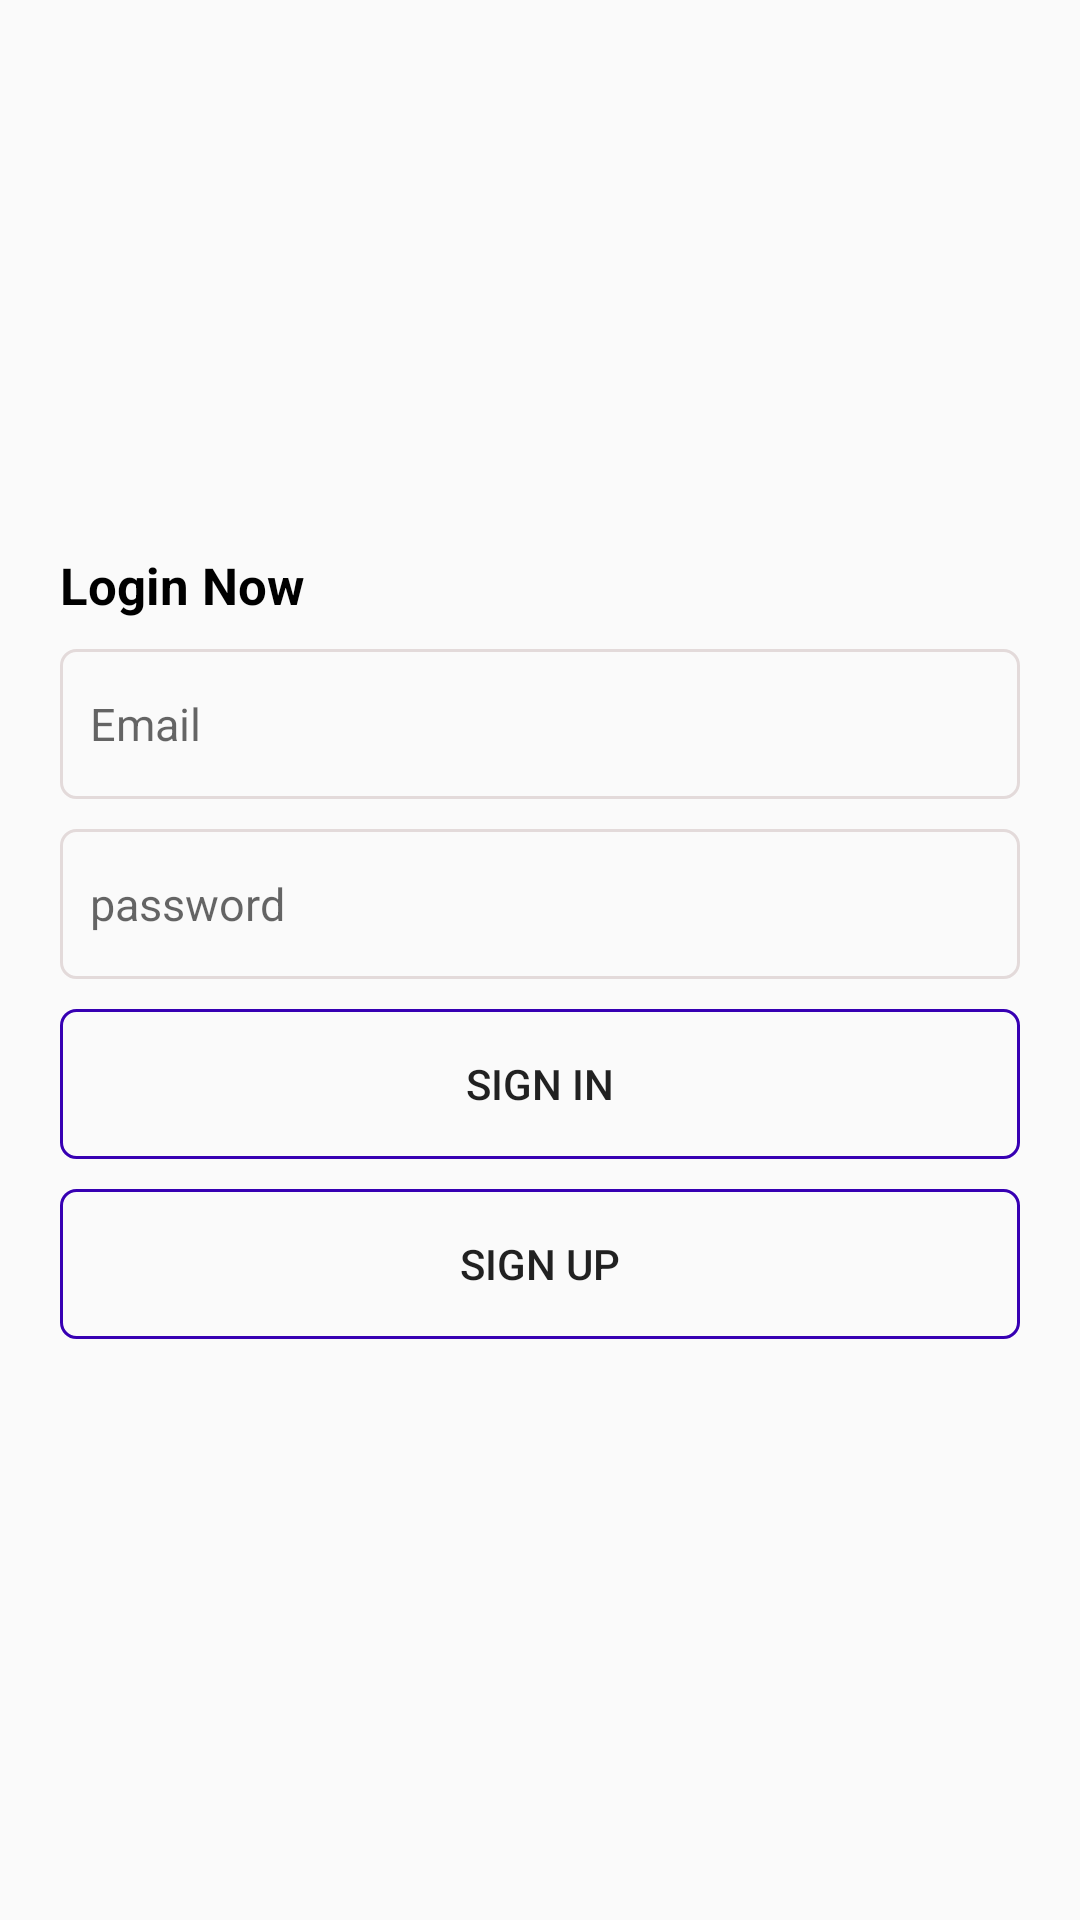

The Android layout XML behind this screen, and the referenced resources:
<!-- AndroidManifest.xml: application theme Theme.Crepaid -->
<!-- res/layout/activity_login_play.xml -->
<?xml version="1.0" encoding="utf-8"?>
<androidx.constraintlayout.widget.ConstraintLayout xmlns:android="http://schemas.android.com/apk/res/android"
    xmlns:app="http://schemas.android.com/apk/res-auto"
    xmlns:tools="http://schemas.android.com/tools"
    android:layout_width="match_parent"
    android:layout_height="match_parent"
    tools:context=".playPackage.loginPlay">

    <LinearLayout
        android:layout_width="match_parent"
        android:layout_height="wrap_content"
        android:orientation="vertical"
        app:layout_constraintBottom_toBottomOf="parent"
        app:layout_constraintEnd_toEndOf="parent"
        app:layout_constraintStart_toStartOf="parent"
        app:layout_constraintTop_toTopOf="parent">
        <LinearLayout
            android:layout_width="match_parent"
            android:layout_height="wrap_content"
            android:layout_below="@id/walletList"
            android:orientation="vertical">

            <TextView
                android:layout_width="match_parent"
                android:layout_height="wrap_content"
                android:layout_marginStart="20dp"
                android:text="Login Now"
                android:textColor="@color/black"
                android:textSize="17sp"
                android:textStyle="bold" />

            <EditText
                android:id="@+id/logintext"
                android:layout_width="match_parent"
                android:layout_height="50dp"
                android:layout_marginStart="20dp"
                android:layout_marginTop="10dp"
                android:layout_marginEnd="20dp"
                android:layout_marginBottom="10dp"
                android:background="@drawable/radius_background"
                android:gravity="center|start"
                android:hint="Email"
                android:inputType="textEmailAddress"
                android:padding="10dp"
                android:textSize="15sp" />

            <EditText
                android:id="@+id/holderName"
                android:layout_width="match_parent"
                android:layout_height="50dp"
                android:layout_marginStart="20dp"
                android:layout_marginEnd="20dp"
                android:layout_marginBottom="10dp"
                android:background="@drawable/radius_background"
                android:gravity="center|start"
                android:hint="Account Holder"
                android:inputType="textPersonName"
                android:maxLength="10"
                android:padding="10dp"
                android:textSize="15sp"
                android:visibility="gone" />

            <EditText
                android:id="@+id/holderIFSC"

                android:layout_width="match_parent"
                android:layout_height="50dp"
                android:layout_marginStart="20dp"
                android:layout_marginEnd="20dp"
                android:layout_marginBottom="10dp"
                android:background="@drawable/radius_background"
                android:gravity="center|start"
                android:hint="Bank IFSC"
                android:inputType="textNoSuggestions"
                android:maxLength="10"
                android:padding="10dp"
                android:textSize="15sp"
                android:visibility="gone" />

            <EditText
                android:id="@+id/holderAccount"
                android:layout_width="match_parent"
                android:layout_height="50dp"
                android:layout_marginStart="20dp"
                android:layout_marginEnd="20dp"
                android:layout_marginBottom="10dp"
                android:background="@drawable/radius_background"
                android:gravity="center|start"
                android:hint="Account Number"
                android:inputType="numberDecimal"
                android:maxLength="10"
                android:padding="10dp"
                android:textSize="15sp"
                android:visibility="gone" />

            <EditText
                android:id="@+id/loginpass"
                android:layout_width="match_parent"
                android:layout_height="50dp"
                android:layout_marginStart="20dp"
                android:layout_marginEnd="20dp"
                android:layout_marginBottom="10dp"
                android:background="@drawable/radius_background"
                android:gravity="center|start"
                android:hint="password"
                android:inputType="textPassword"
                android:padding="10dp"
                android:textSize="15sp" />


            <LinearLayout
                android:layout_width="match_parent"
                android:layout_height="wrap_content"
                android:layout_gravity="center"
                android:layout_marginBottom="20dp"
                android:orientation="horizontal"
                android:visibility="gone">

                <CheckBox
                    android:layout_width="25dp"
                    android:layout_height="25dp"
                    android:layout_marginStart="20dp"
                    android:checked="true"
                    android:clickable="false"
                    android:gravity="left|center" />

                <TextView
                    android:layout_width="0dp"
                    android:layout_height="25dp"
                    android:layout_gravity="center"
                    android:layout_marginStart="5dp"
                    android:layout_weight="1"
                    android:gravity="center|left"
                    android:text="@string/accept_privacy_policy"
                    android:textColor="#000000" />


            </LinearLayout>









            <Button
                android:id="@+id/addAccountButton"
                android:layout_width="match_parent"
                android:layout_height="50dp"
                android:layout_gravity="center"
                android:layout_marginStart="20dp"
                android:layout_marginEnd="20dp"
                android:layout_marginBottom="10dp"
                android:background="@drawable/basic_shape"
                android:text="Sign IN"
                android:visibility="visible" />
            <Button
                android:id="@+id/creatAcout"
                android:layout_width="match_parent"
                android:layout_height="50dp"
                android:layout_gravity="center"
                android:layout_marginStart="20dp"
                android:layout_marginEnd="20dp"
                android:layout_marginBottom="10dp"
                android:background="@drawable/basic_shape"
                android:text="Sign Up"
                android:visibility="visible" />

        </LinearLayout>
    </LinearLayout>
</androidx.constraintlayout.widget.ConstraintLayout>
<!-- res/layout/custombtn.xml (included above) -->
<?xml version="1.0" encoding="utf-8"?>
    <androidx.cardview.widget.CardView
        xmlns:android="http://schemas.android.com/apk/res/android"
        xmlns:tools="http://schemas.android.com/tools"
        xmlns:app="http://schemas.android.com/apk/res-auto"
        app:cardBackgroundColor="@android:color/transparent"
        app:cardElevation="0dp"
        android:id="@+id/btnCustCard"
        android:layout_width="match_parent"
        android:layout_height="50dp"
        android:layout_gravity="center"
        tools:layout_editor_absoluteX="1dp"
        tools:layout_editor_absoluteY="278dp" >

    <androidx.constraintlayout.widget.ConstraintLayout
        android:id="@+id/btnCustRet"
        android:gravity="center"
        android:background="@drawable/custom_btn_shape"
        android:layout_gravity="center"
        android:layout_width="match_parent"
        android:layout_height="wrap_content"
        android:orientation="horizontal">

        <ProgressBar
            android:id="@+id/progress_bar"
            android:layout_width="wrap_content"
            android:layout_height="wrap_content"
            android:layout_alignParentStart="true"
            android:indeterminateTint="@color/active_green"
            android:padding="1dp"
            android:visibility="invisible"
            app:layout_constraintBottom_toBottomOf="parent"
            app:layout_constraintEnd_toStartOf="@+id/buttonText"
            app:layout_constraintStart_toStartOf="parent"
            app:layout_constraintTop_toTopOf="parent" />

        <TextView
            android:id="@+id/buttonText"
            android:layout_width="wrap_content"
            android:layout_height="40dp"
            android:layout_alignParentStart="true"
            android:layout_alignParentEnd="true"
            android:layout_gravity="start|center"
            android:gravity="center"
            android:text="SENDING MONEY"
            android:textColor="@color/black"
            android:textFontWeight="300"
            android:textSize="15sp"
            app:layout_constraintBottom_toBottomOf="parent"
            app:layout_constraintEnd_toEndOf="parent"
            app:layout_constraintStart_toStartOf="parent"
            app:layout_constraintTop_toTopOf="parent" />
    </androidx.constraintlayout.widget.ConstraintLayout>

    </androidx.cardview.widget.CardView>
<!-- resources referenced by this layout -->
<resources>
  <color name="active_green">#08a982</color>
  <color name="black">#FF000000</color>
  <!-- drawable basic_shape (drawable) -->
  <?xml version="1.0" encoding="utf-8"?>
  <shape  android:shape="rectangle"  xmlns:android="http://schemas.android.com/apk/res/android">
      <corners android:radius="5dp" />
      <padding
          android:bottom="10dp"
          android:left="10dp"
          android:right="10dp"
          android:top="10dp"/>
      <stroke android:color="@color/purple_700" android:width="1dp"/>
      <size android:height="200dp" android:width="200dp"/>
  </shape>
  <!-- drawable custom_btn_shape (drawable) -->
  <?xml version="1.0" encoding="utf-8"?>
  <shape  android:shape="rectangle"  xmlns:android="http://schemas.android.com/apk/res/android">
      <corners android:radius="5dp" />
      <padding
          android:bottom="10dp"
          android:left="10dp"
          android:right="10dp"
          android:top="10dp"/>
      <stroke android:color="@color/purple_700" android:width="1dp"/>
  
  </shape>
  <!-- drawable radius_background (drawable) -->
  <?xml version="1.0" encoding="utf-8"?>
  <shape  android:shape="rectangle"  xmlns:android="http://schemas.android.com/apk/res/android">
      <corners android:radius="5dp" />
      <padding
          android:bottom="10dp"
          android:left="10dp"
          android:right="10dp"
          android:top="10dp"/>
      <stroke android:color="@color/greyish" android:width="1dp"/>
  
  
  </shape>
  <string name="accept_privacy_policy">accept privacy policy</string>
  <style name="Theme.Crepaid" parent="Theme.AppCompat.DayNight.NoActionBar">
          
          <item name="colorPrimary">@color/purple_500</item>
          <item name="colorPrimaryVariant">@color/purple_500</item>
          <item name="colorOnPrimary">#92BC4040</item>
          
          <item name="android:windowLightStatusBar">true</item>
          <item name="colorSecondary">#3F51B5</item>
          <item name="colorSecondaryVariant">@color/teal_700</item>
          <item name="colorOnSecondary">@color/black</item>
          
  
          <item name="android:statusBarColor" tools:targetApi="l">@color/limeWhite</item>
          
  
      </style>
  <color name="purple_700">#FF3700B3</color>
  <color name="greyish">#E3DADA</color>
  <color name="purple_500">#FF6200EE</color>
  <color name="teal_700">#FF018786</color>
  <color name="limeWhite">#F4F7FF</color>
</resources>
